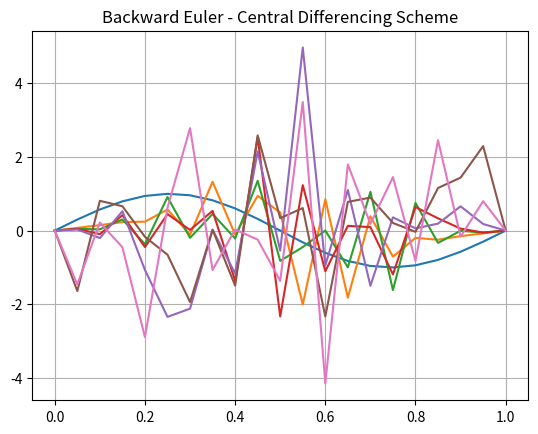

Reproduce this figure in Python.
"""
Created on Tue 05 May 11:25 2020
Finished on
[redacted]

Explicit - Forward Euler
                                  """
import numpy as np
import matplotlib.pyplot as plt

v = 1 * 10**(-4)
# v = 0
N = 21
dt = 0.05
dx = 1/(N-1)
x = np.linspace(0, 1, N)

# ----------------------------------- #
#            Forward Euler            #
# ----------------------------------- #


# Linear Upwind Scheme O(Dx)
def fwd_e_lus():
    plt.figure()
    plt.grid()
    plt.title("Forward Euler - LUS Scheme")
    i = 0
    u = [i for i in np.sin(2 * np.pi * x)]
    u[0] = 0
    u[-1] = 0
    while 15 > max(max(u), abs(min(u))) > 0.05:
        D = v/dx
        # u_next = [0, 0]
        for ii in range(1, len(x)-1):
            uP = u[ii]
            uE = u[ii+1]
            uW = u[ii-1]
            if uP > 0:
                Fw = uW
                Fe = uP
            else:
                Fw = uP
                Fe = uE
            aE = D + max(-Fe, 0)
            aW = D + max(Fw, 0)
            aP = aE + aW + Fe - Fw
            f = -aP*uP + aW*uW + aE*uE
            u[ii] = uP + dt*f
        #     u_next.insert(ii, f)
        # u = u_next
        if i % (5*1/dt) == 0:
            plt.plot(x, u)
            plt.pause(1/60)
        i += 1
    print('Forward Euler - LUS ', i)
    return u


# Central Differencing Scheme O(Dx**2)
def func(u):
    D = v/dx
    f = [0]
    for ii in range(1, N-1):
        uP = u[ii]
        uE = u[ii+1]
        uW = u[ii-1]
        Fe = (uE + uP) / 2
        Fw = (uW + uP) / 2
        aW = D + Fw/2
        aE = D - Fe/2
        aP = aE + aW + Fe - Fw
        f.append(- aP*uP + aW*uW + aE*uE)
        u[ii] = uP + f[ii]*dt/dx
    return u, f


def fwd_e_cds(n_dt: int = 0):
    plt.figure()
    plt.grid()
    plt.title('Forward Euler - Central Differencing Scheme')
    i = 0
    u = [i for i in np.sin(2 * np.pi * x)]
    u[0] = 0
    u[-1] = 0
    if n_dt == 0:
        while 150 > max(max(u), abs(min(u))) > 0.05:
            u, _ = func(u)
            if i % (5) == 0:
                plt.plot(x, u)
                plt.pause(1 / 100)
            i += 1
    else:
        for i in range(0, n_dt):
            u, _ = func(u)
            plt.plot(x, u)
            plt.pause(1 / 60)
    print('Forward Euler - CDS ', i)
    return u


# Quadratic Upstream Interpolation for Convective Kinematics O(Dx**3)
def fwd_e_quick():
    plt.figure()
    plt.grid()
    plt.title("Forward Euler - QUICK Scheme")
    i = 0
    u = np.sin(2 * np.pi * x)
    u[0] = 0
    u[-1] = 0
    while 10 > max(max(u), abs(min(u))) > 0.05:
        D = v/dx
        u[1] = u[2]/2
        u[-2] = u[-3]/2
        # u_next = [0, u[1], u[-2], 0]
        for ii in range(2, len(x)-2):
            uP = u[ii]
            uE = u[ii+1]
            uW = u[ii-1]
            uWW = u[ii-2]
            uEE = u[ii+2]
            if uP > 0:
                Fe = 6/8*uP + 3/8*uE - 1/8*uW
                Fw = 6/8*uW + 3/8*uP - 1/8*uWW
                k = 1
            else:
                Fe = 6/8*uE + 3/8*uP - 1/8*uEE
                Fw = 6/8*uP + 3/8*uW - 1/8*uE
                k = 0
            aW = D + 6/8*k*Fw + 1/8*k*Fe + 3/8*(1-k)*Fw
            aE = D - 3/8*k*Fe - 6/8*(1-k)*Fe - 1/8*(1-k)*Fw
            aWW = -1/8*k*Fw
            aEE = 1/8*(1-k)*Fe
            aP = aE + aW + aWW + aEE + Fe - Fw
            f = aP*uP - aW*uW - aE*uE - aWW*uWW - aEE*uEE
            u[ii] = uP - dt*f
        #     u_next.insert(ii, f)
        # u.append(u_next)
        if i % (2/dt) == 0:
            plt.plot(x, u)
            plt.pause(1/60)
        i += 1
    print('Forward Euler - QUICK ', i)
    return u

# ----------------------------------- #
#           Adams-Bashforth           #
# ----------------------------------- #


# Linear Upwind Scheme O(Dx)
def as_ba_lus():
    plt.figure()
    plt.grid()
    plt.title("Adams-Bashforth LUS Scheme")
    i = 1
    u = [np.sin(2 * np.pi * x)]
    u[0][0] = 0
    u[0][-1] = 0
    u1, f_previous = func(u[0])
    u.append(u1)
    while 10 > max(max(u[-1]), abs(min(u[-1]))) > 0.05:
        D = v/dx
        # u_next = [0, 0]
        u[0] = u[-1][:]
        for ii in range(1, len(x)-1):
            uP = u[-1][ii]
            uE = u[-1][ii + 1]
            uW = u[-1][ii - 1]
            if uP > 0:
                Fw = uW
                Fe = uP
            else:
                Fw = uP
                Fe = uE
            aE = D + max(-Fe, 0)
            aW = D + max(Fw, 0)
            aP = aE + aW + Fe - Fw
            f = - aP*uP + aW*uW + aE*uE
            u[-1][ii] = uP + (3 * f - f_previous[ii]) * dt / 2
            f_previous[ii] = f
        #     u_next.insert(ii, f)
        # u = u_next
        if i % 80 == 0:
            plt.plot(x, u[-1])
            plt.pause(1/60)
        i += 1
    print('Adams-Bashforth LUS ', i)
    return u


# Central Differencing Scheme O(Dx**2)
def as_ba_cds():
    plt.figure()
    plt.grid()
    plt.title('Adams-Bashforth Central Differencing Scheme')
    i = 1
    u = [np.sin(2 * np.pi * x)]
    u[0][0] = 0
    u[0][-1] = 0
    u1, f_previous = func(u[0])
    u.append(u1)
    while 15 > max(max(u[-1]), abs(min(u[-1]))) > 0.05:
        D = v/dx
        u[0] = u[-1][:]
        for ii in range(1, N-1):
            uP = u[-1][ii]
            uE = u[-1][ii+1]
            uW = u[-1][ii-1]
            Fe = (uE + uP) / 2
            Fw = (uW + uP) / 2
            aW = D + Fw/2
            aE = D - Fe/2
            aP = aE + aW + Fe - Fw
            f = - aP*uP + aW*uW + aE*uE
            u[-1][ii] = uP + (3*f - f_previous[ii])*dt/2
            f_previous[ii] = f
        if i % 80 == 0:
            plt.plot(x, u[-1])
            plt.pause(1/60)
        i += 1
    print('Adams-Bashforth CDS ', i)
    return u


# ---------------------------------- #
#           Backward Euler           #
# ---------------------------------- #
def bwd_e_cds():
    plt.figure()
    plt.grid()
    plt.title('Backward Euler - Central Differencing Scheme')
    i = 0
    u = [[i for i in np.sin(2 * np.pi * x)]]
    u_next = u[0][:]
    uimp = [0 for _ in range(N)]
    while 15 > max(max(u[-1]), abs(min(u[-1]))) > 0.05:
        D = v / dx
        for ii in range(1, N - 1):
            uP = u_next[ii]
            uE = u_next[ii + 1]
            uW = u_next[ii - 1]
            Fe = (uE + uP) / 2
            Fw = (uW + uP) / 2
            aW = D + Fw / 2
            aE = D - Fe / 2
            aP = aE + aW + Fe - Fw
            f = -aP * uP + aW * uW + aE * uE
            u_next[ii] = uP + dt * f
        u.append(u_next[:])

        for ii in range(1, N-1):
            uiP = u[-1][ii]
            uiE = u[-1][ii + 1]
            uiW = u[-1][ii - 1]
            Fie = (uiE + uiP) / 2
            Fiw = (uiW + uiP) / 2
            aiW = D + Fiw / 2
            aiE = D - Fie / 2
            aiP = aiE + aiW + Fie - Fiw
            fi = -aiP * uiP + aiW * uiW + aiE * uiE
            uimp[ii] = u[-2][ii] + dt * fi

        if i % 100 == 0:
            # plt.plot(x, u[-1], 'b')
            plt.plot(x, uimp)
            plt.pause(1/60)

        i += 1
    print('Backwards Euler - CDS', i)
    return u


# Ufl = fwd_e_lus()
# Ufc = fwd_e_cds()
# Ufq = fwd_e_quick()
# Uac = as_ba_cds()
# Ual = as_ba_lus()
ubc = bwd_e_cds()
